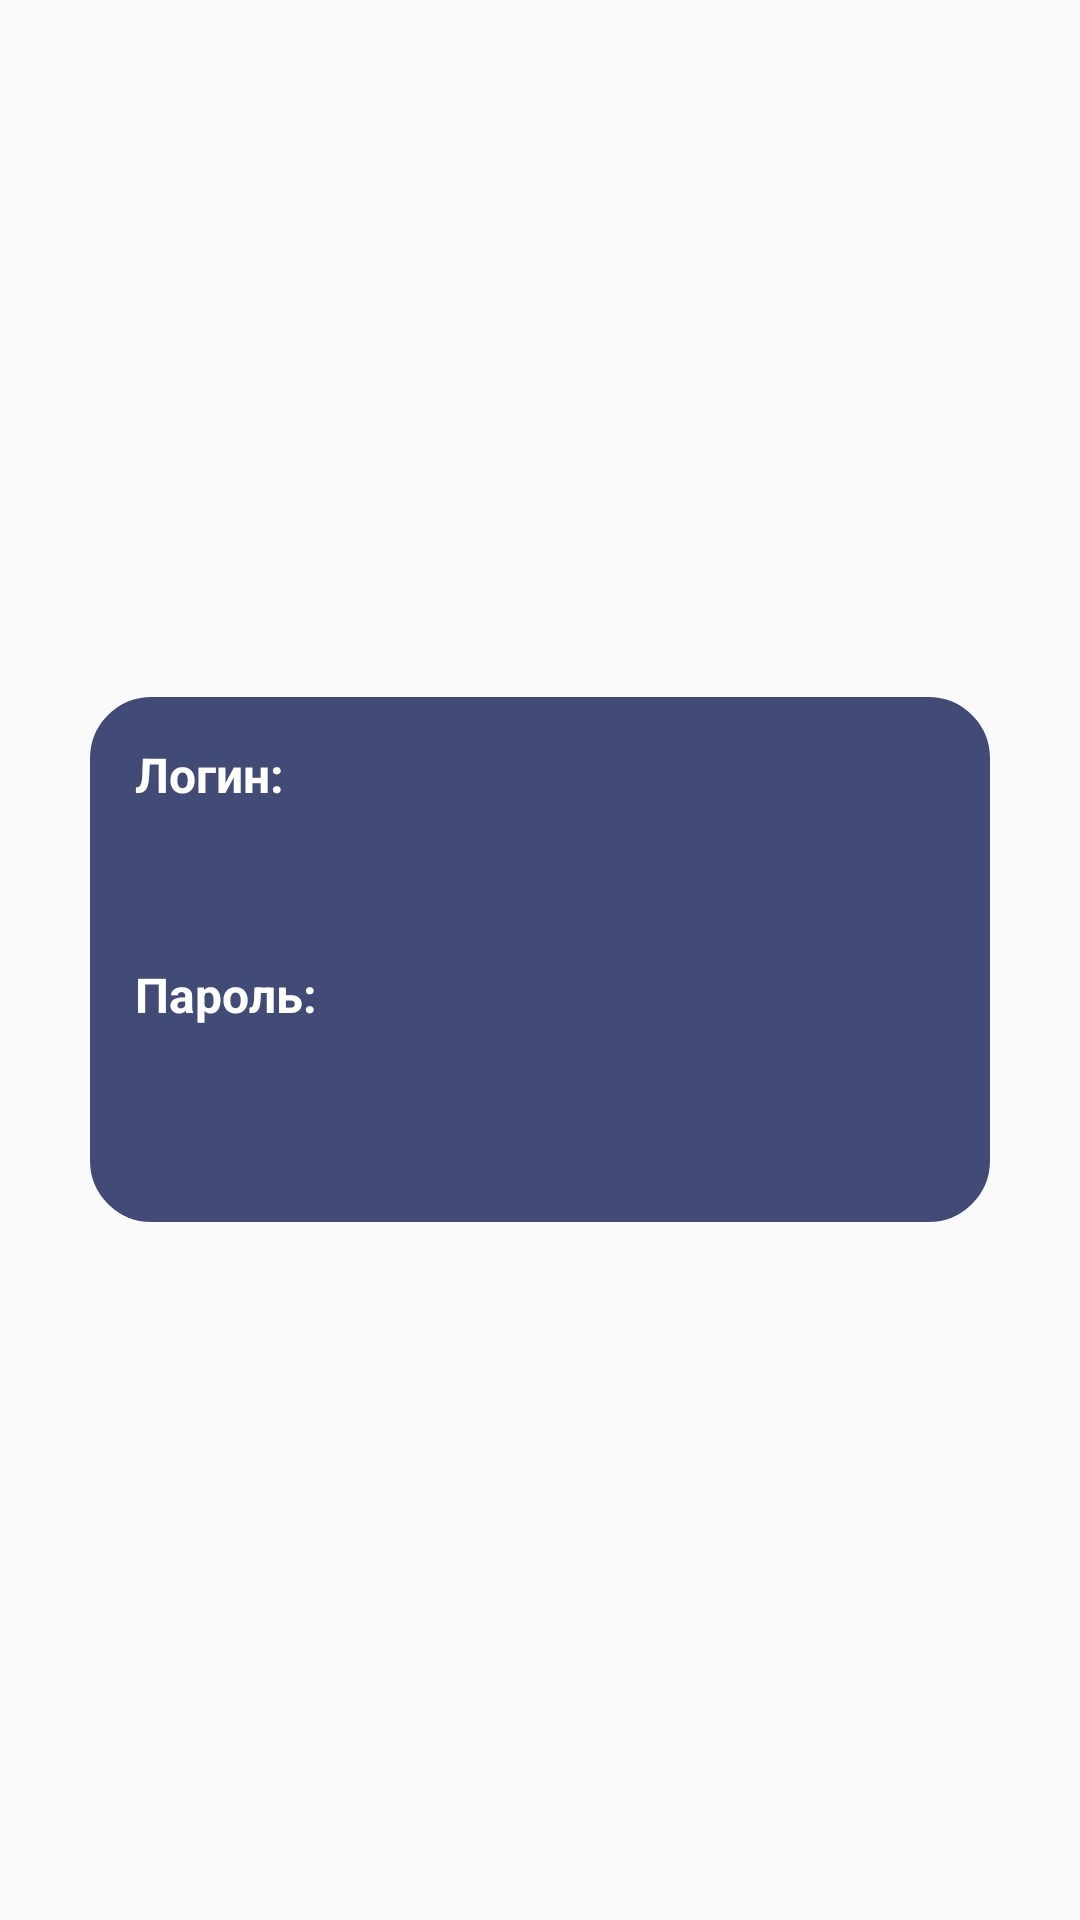

Reconstruct the res/layout file that produces this screen, plus the resources it refers to.
<!-- AndroidManifest.xml: application theme Theme.Sql -->
<!-- res/layout/activity_profile_user.xml -->
<?xml version="1.0" encoding="utf-8"?>
<RelativeLayout xmlns:android="http://schemas.android.com/apk/res/android"
    xmlns:app="http://schemas.android.com/apk/res-auto"
    xmlns:tools="http://schemas.android.com/tools"
    android:layout_width="match_parent"
    android:layout_height="match_parent"
    tools:context=".ProfileUserActivity">

    <RelativeLayout
        android:layout_width="300dp"
        android:layout_height="175dp"
        android:layout_centerInParent="true"
        android:background="@drawable/background_user_profile">

        <TextView
            android:id="@+id/logintext"
            android:layout_width="wrap_content"
            android:layout_height="wrap_content"
            android:padding="15dp"
            android:text="@string/login_user"
            android:textColor="@color/white"
            android:textSize="16sp" />

        <TextView
            android:id="@+id/login"
            android:layout_width="wrap_content"
            android:layout_height="wrap_content"
            android:layout_below="@id/logintext"
            android:layout_marginStart="15dp"
            android:text=""
            android:textColor="@color/white"
            android:textSize="16sp" />

        <TextView
            android:id="@+id/passwordtext"
            android:layout_width="wrap_content"
            android:layout_height="wrap_content"
            android:layout_below="@id/login"
            android:padding="15dp"
            android:text="@string/password_user"
            android:textColor="@color/white"
            android:textSize="16sp" />

        <TextView
            android:id="@+id/password"
            android:layout_width="wrap_content"
            android:layout_height="wrap_content"
            android:layout_below="@id/passwordtext"
            android:layout_marginStart="15dp"
            android:text=""
            android:textColor="@color/white"
            android:textSize="16sp" />

    </RelativeLayout>

</RelativeLayout>
<!-- resources referenced by this layout -->
<resources>
  <color name="white">#FFFFFFFF</color>
  <!-- drawable background_user_profile (drawable) -->
  <?xml version="1.0" encoding="utf-8"?>
  <shape xmlns:android="http://schemas.android.com/apk/res/android">
      <corners android:radius="20dp"/>
      <solid android:color="@color/primary"/>
      <stroke android:width="1dp" android:color="@color/primary"/>
  </shape>
  <string name="login_user"><b>Логин:</b></string>
  <string name="password_user"><b>Пароль:</b></string>
  <style name="Theme.Sql" parent="Theme.MaterialComponents.DayNight.NoActionBar.Bridge">
          
          <item name="colorPrimary">@color/primary</item>
          <item name="colorPrimaryVariant">@color/purple_700</item>
          <item name="colorOnPrimary">@color/black</item>
          
          <item name="colorSecondary">@color/teal_200</item>
          <item name="colorSecondaryVariant">@color/teal_200</item>
          <item name="colorOnSecondary">@color/black</item>
          
          <item name="android:statusBarColor">?attr/colorPrimaryVariant</item>
          
      </style>
  <color name="primary">#424B76</color>
  <color name="purple_700">#FF3700B3</color>
  <color name="black">#FF000000</color>
  <color name="teal_200">#FF03DAC5</color>
</resources>
